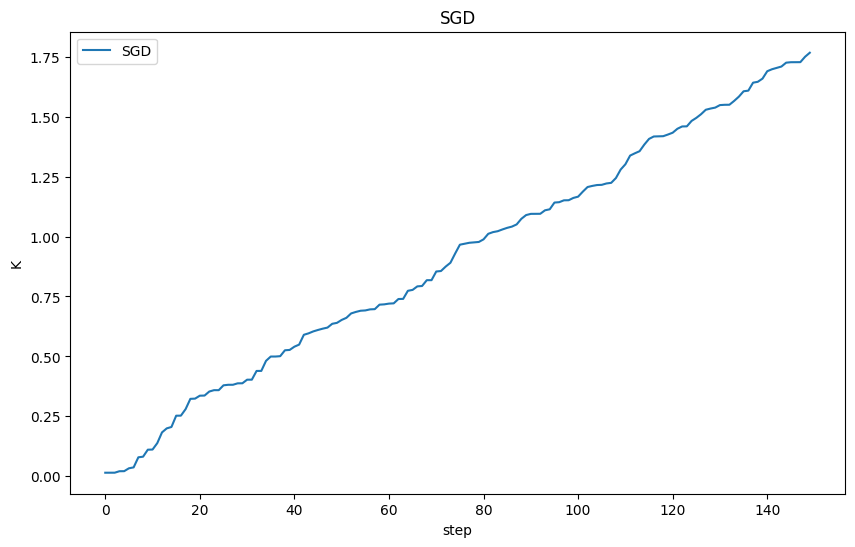

This chart was generated by the following Python code:

# encoding=utf-8
import numpy as np
import matplotlib as mpl
import matplotlib.pyplot as plt

# 设置字符集，防止中文乱码
mpl.rcParams['font.sans-serif'] = [u'simHei']
mpl.rcParams['axes.unicode_minus'] = False


# 创建训练数据集
# 假设训练学习一个线性函数y = 2.33x
EXAMPLE_NUM = 100  # 训练总数
BATCH_SIZE = 10  # mini_batch训练集大小
TRAIN_STEP = 150  # 训练次数
LEARNING_RATE = 0.0001  # 学习率
X_INPUT = np.arange(EXAMPLE_NUM) * 0.1  # 生成输入数据X
Y_OUTPUT_CORRECT = 5 * X_INPUT  # 生成训练正确输出数据



# 构造训练的函数
def train_func(X, K):
    result = K * X
    return result



# SGD (Stochastic Gradient Descent)
k_SGD = 0.0
k_SGD_RECORD = []
for step in range(TRAIN_STEP):
    index = np.random.randint(len(X_INPUT))
    SUM_SGD = (train_func(X_INPUT[index], k_SGD) - Y_OUTPUT_CORRECT[index]) * X_INPUT[index]
    k_SGD -= LEARNING_RATE * SUM_SGD
    k_SGD_RECORD.append(k_SGD)



plt.figure(figsize=(10, 6))
plt.clf()
plt.plot(np.arange(TRAIN_STEP), k_SGD_RECORD, label='SGD')
plt.legend()
plt.ylabel('K')
plt.xlabel('step')
plt.title('SGD')
plt.show()
